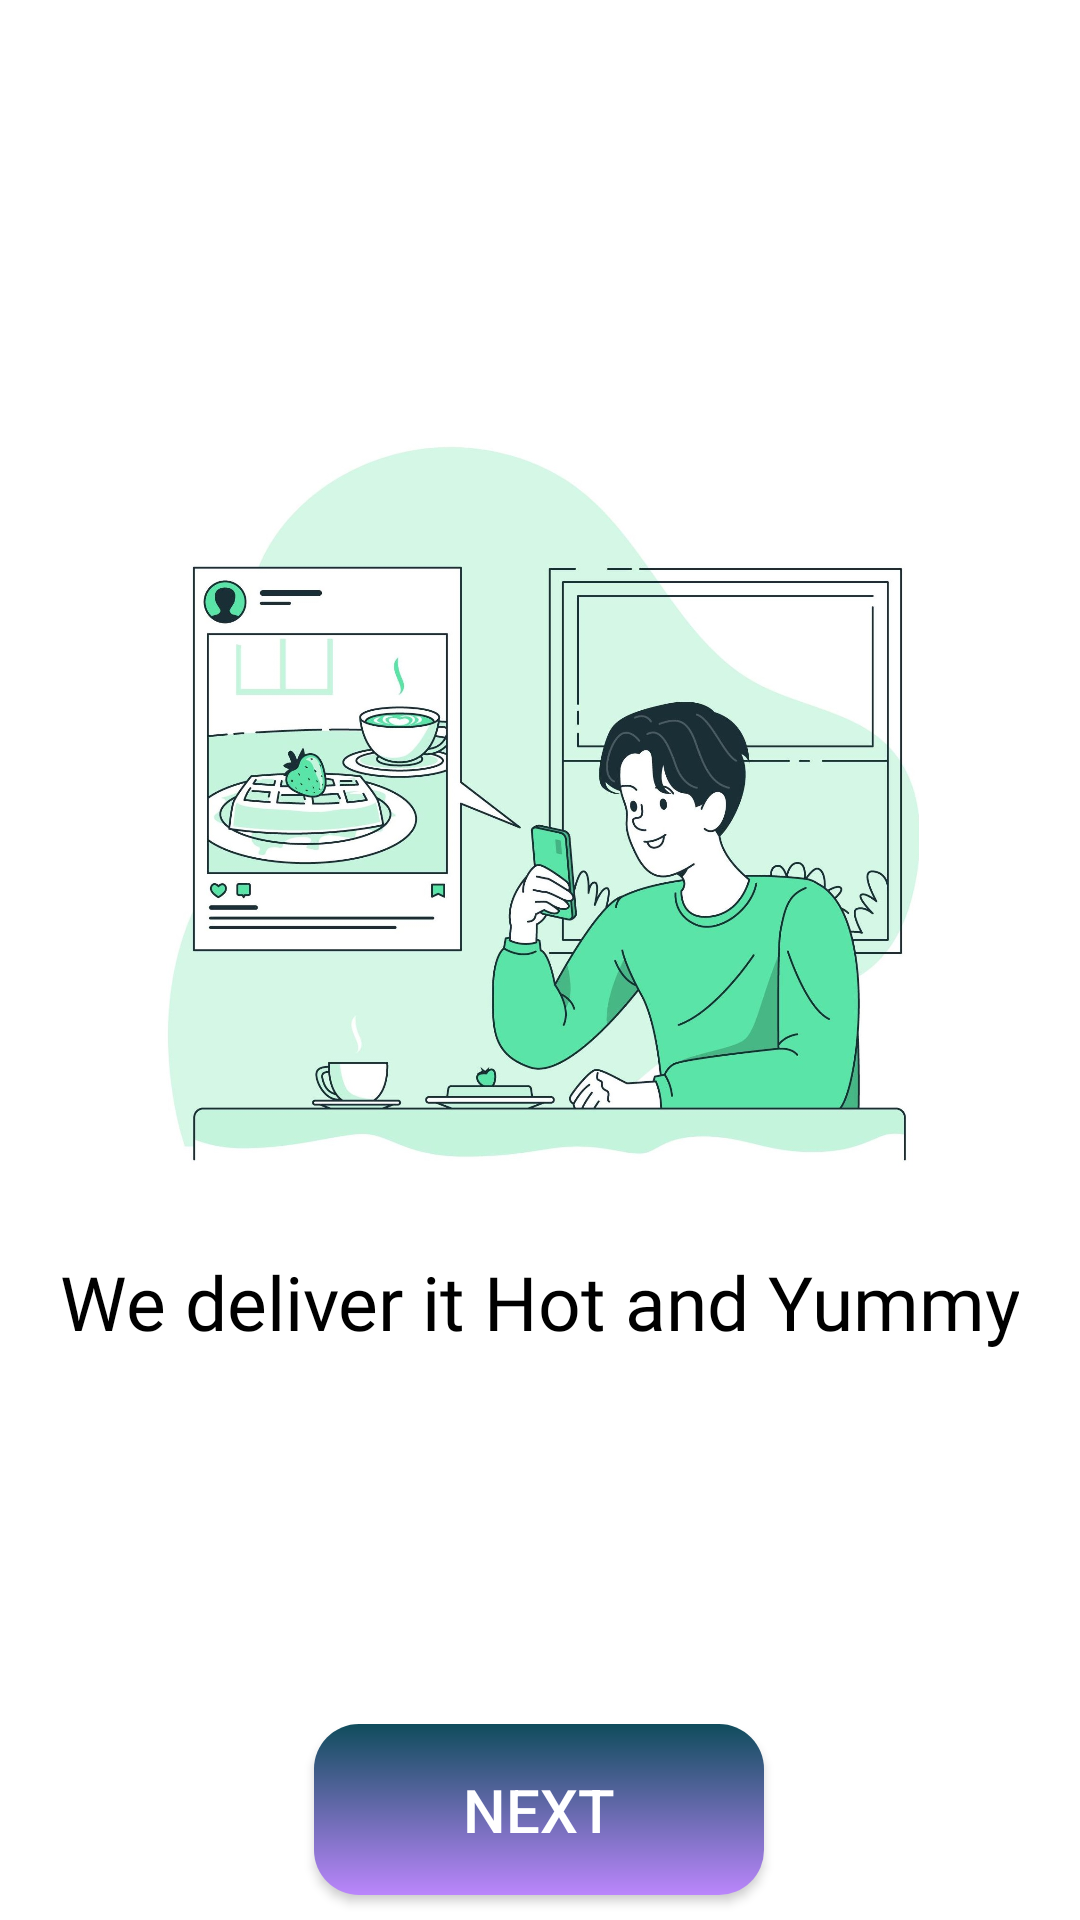

The Android layout XML behind this screen, and the referenced resources:
<!-- AndroidManifest.xml: application theme Theme.JustEat -->
<!-- res/layout/activity_start.xml -->
<?xml version="1.0" encoding="utf-8"?>
<androidx.constraintlayout.widget.ConstraintLayout xmlns:android="http://schemas.android.com/apk/res/android"
    xmlns:app="http://schemas.android.com/apk/res-auto"
    xmlns:tools="http://schemas.android.com/tools"
    android:layout_width="match_parent"
    android:layout_height="match_parent"
    tools:context=".StartActivity">

    <ImageView
        android:id="@+id/imageView"
        android:layout_width="302dp"
        android:layout_height="273dp"
        android:layout_marginTop="140dp"
        app:layout_constraintEnd_toEndOf="parent"
        app:layout_constraintHorizontal_bias="0.495"
        app:layout_constraintStart_toStartOf="parent"
        app:layout_constraintTop_toTopOf="parent"
        app:srcCompat="@drawable/order" />

    <TextView
        android:id="@+id/textView"
        android:layout_width="wrap_content"
        android:layout_height="wrap_content"
        android:layout_marginTop="4dp"
        android:fontFamily="@font/i"
        android:text="We deliver it Hot and Yummy"
        android:textAlignment="center"
        android:textColor="@color/black"
        android:textSize="25sp"
        app:layout_constraintEnd_toEndOf="parent"
        app:layout_constraintHorizontal_bias="0.494"
        app:layout_constraintStart_toStartOf="parent"
        app:layout_constraintTop_toBottomOf="@+id/imageView" />

    <androidx.appcompat.widget.AppCompatButton
        android:id="@+id/nextbutton"
        android:layout_width="150dp"
        android:layout_height="57dp"
        android:layout_marginTop="124dp"
        android:background="@drawable/buttongreen"
        android:text="Next"
        android:textAlignment="center"
        android:textColor="@color/white"
        android:textSize="20sp"
        app:layout_constraintEnd_toEndOf="parent"
        app:layout_constraintHorizontal_bias="0.498"
        app:layout_constraintStart_toStartOf="parent"
        app:layout_constraintTop_toBottomOf="@+id/textView" />
</androidx.constraintlayout.widget.ConstraintLayout>
<!-- resources referenced by this layout -->
<resources>
  <color name="black">#FF000000</color>
  <color name="white">#FFFFFFFF</color>
  <!-- drawable buttongreen (drawable) -->
  <?xml version="1.0" encoding="utf-8"?>
  <shape xmlns:android="http://schemas.android.com/apk/res/android">
  <gradient android:angle="-45"
      android:startColor="@color/bluish"
      android:endColor="@color/purple_200"/>
      <corners android:radius="15dp"/>
  </shape>
  <!-- drawable order: jpg bitmap (drawable, 245462 bytes) -->
  <style name="Theme.JustEat" parent="Theme.MaterialComponents.DayNight.DarkActionBar">
          
          <item name="colorPrimary">@color/purple_500</item>
          <item name="colorPrimaryVariant">@color/purple_700</item>
          <item name="colorOnPrimary">@color/white</item>
          
          <item name="colorSecondary">@color/teal_200</item>
          <item name="colorSecondaryVariant">@color/teal_700</item>
          <item name="colorOnSecondary">@color/black</item>
          
          <item name="android:statusBarColor" tools:targetApi="21">?attr/colorPrimaryVariant</item>
          
      </style>
  <color name="bluish">#0f4c5c</color>
  <color name="purple_200">#FFBB86FC</color>
  <color name="purple_500">#FF6200EE</color>
  <color name="purple_700">#FF3700B3</color>
  <color name="teal_200">#FF03DAC5</color>
  <color name="teal_700">#FF018786</color>
</resources>
